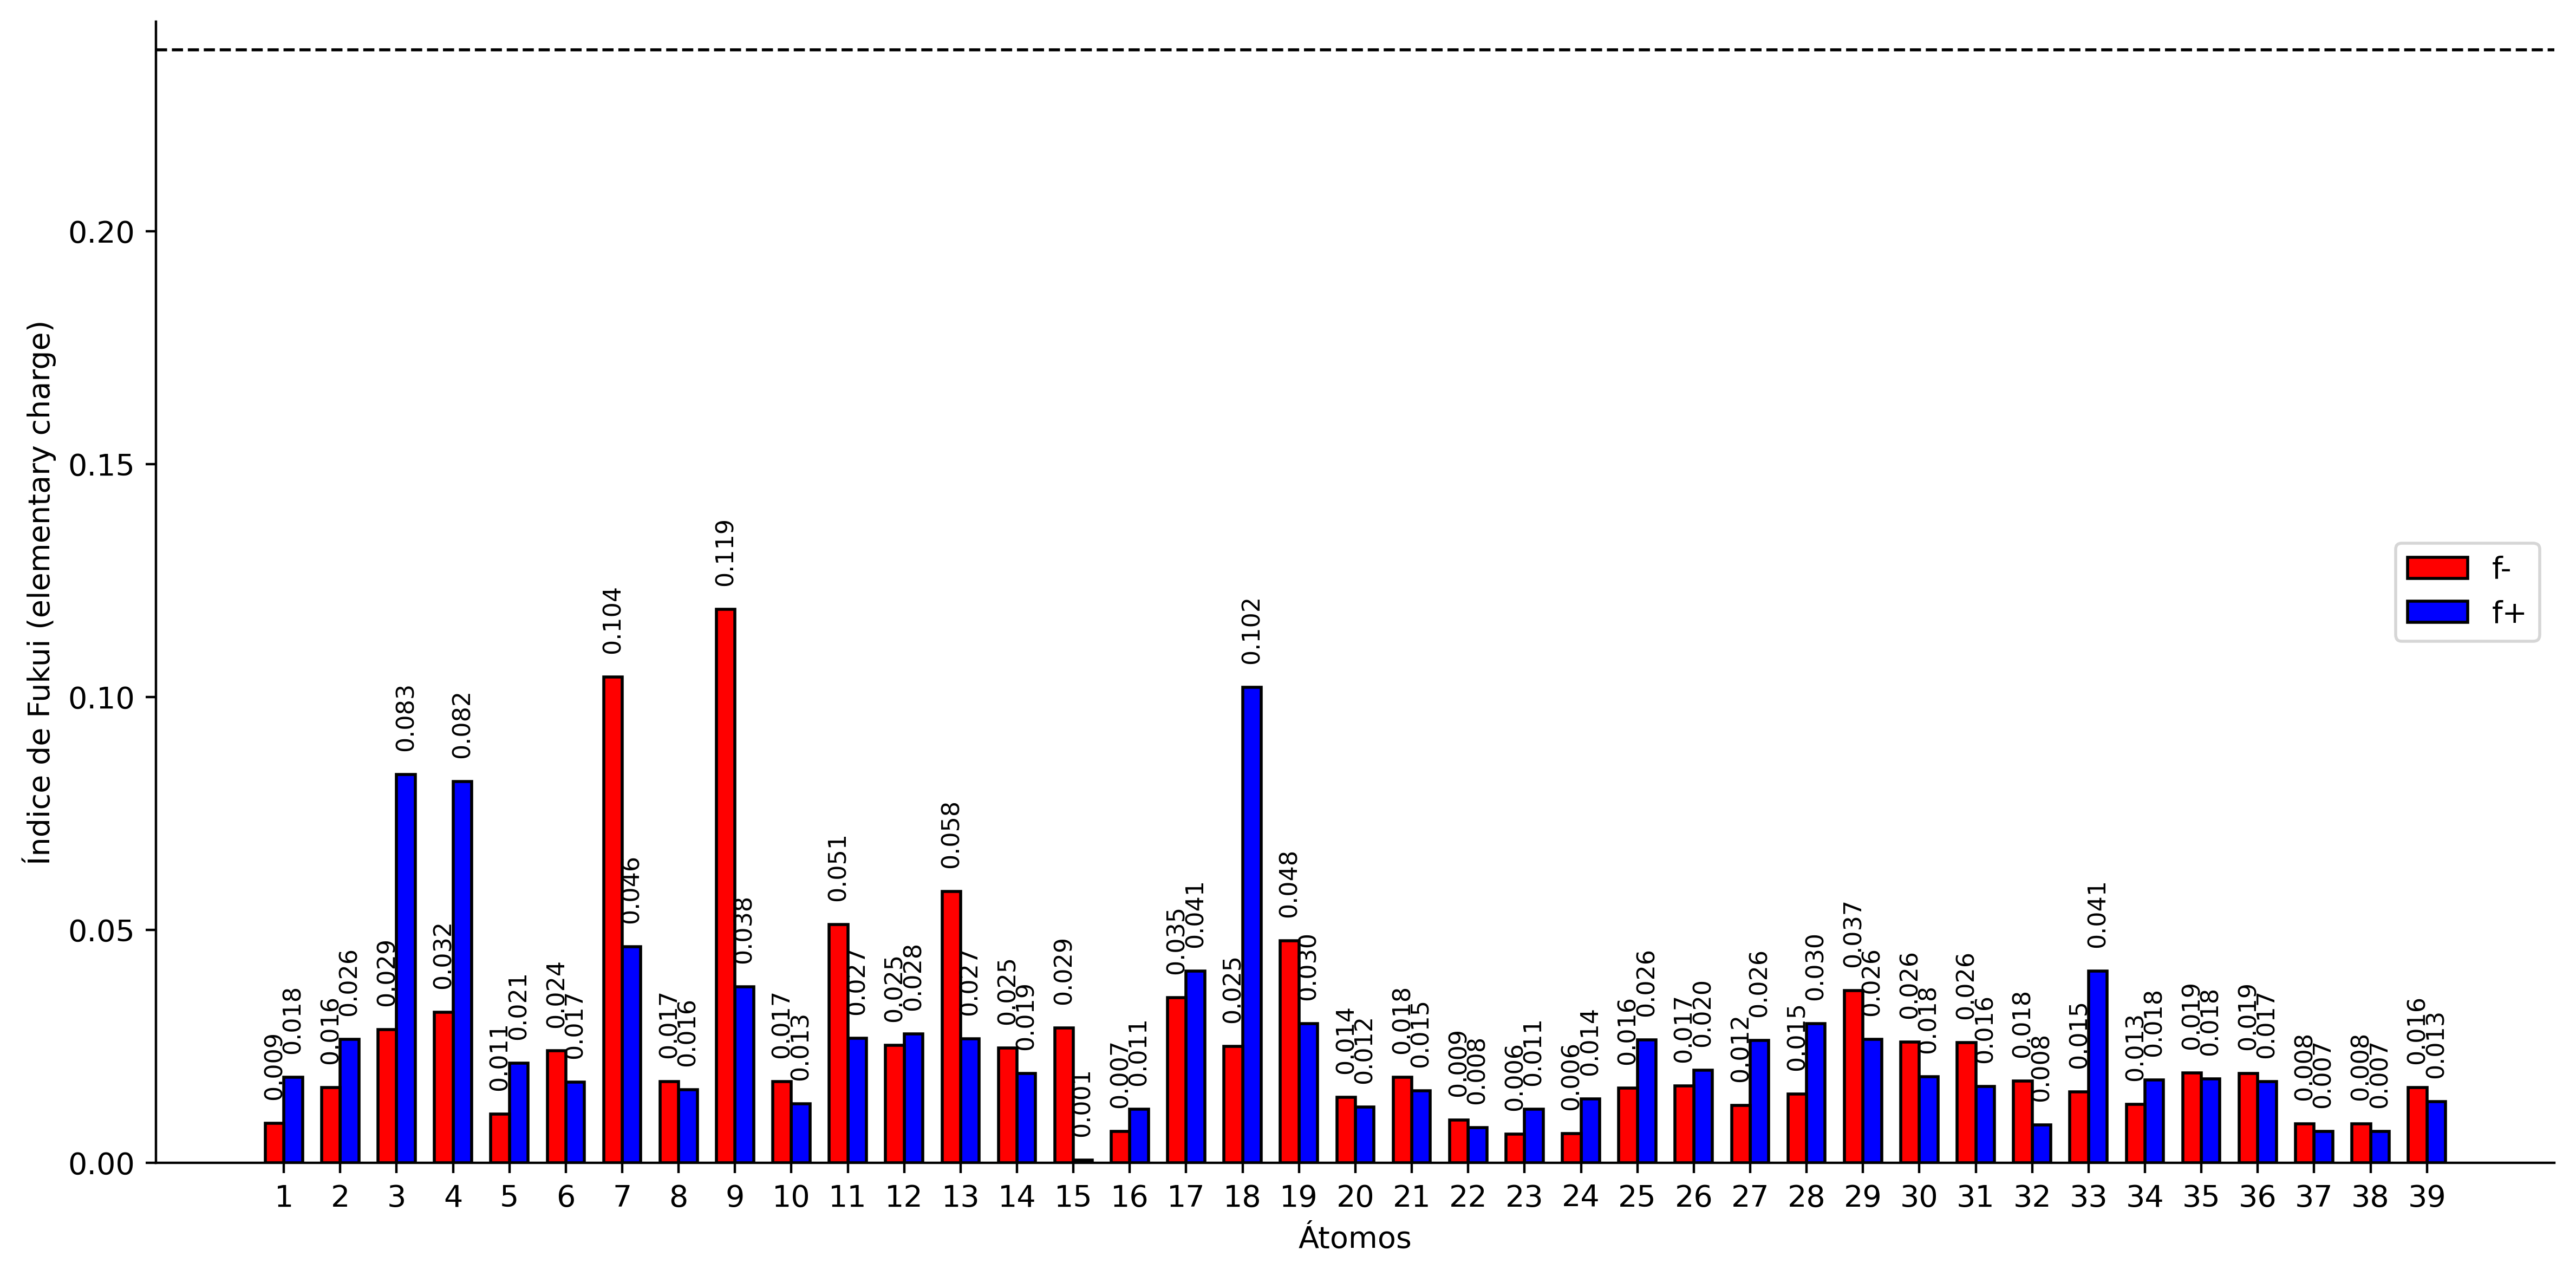

The table this chart was drawn from, first rows:
Atom_fukui; q(N); q(N+1); q(N-1); f-; f+; f0; CDD; AtomNum; Atomic Number; Atomic Type; X; Y; Z
1(C ); 0.0095; -0.0089; 0.018; 0.0085; 0.0184; 0.0135; 0.0099; 1; 6; 0; 5.506; -0.719; 1.024
2(O ); -0.1506; -0.1771; -0.1345; 0.0161; 0.0265; 0.0213; 0.0103; 2; 8; 0; 4.885; -0.6898; -0.2533
3(C ); 0.066; -0.0174; 0.0947; 0.0286; 0.0834; 0.056; 0.0548; 3; 6; 0; 3.543; -0.4035; -0.1935
4(C ); -0.0177; -0.0995; 0.0146; 0.0323; 0.0818; 0.0571; 0.0495; 4; 6; 0; 3.114; 0.8958; -0.1576
5(C ); -0.0786; -0.1; -0.068; 0.0105; 0.0214; 0.016; 0.0109; 5; 6; 0; 4.042; 2.073; -0.1844
6(C ); 0.0311; 0.0138; 0.0551; 0.024; 0.0173; 0.0207; -0.0067; 6; 6; 0; 1.707; 1.144; -0.1066
7(C ); -0.1144; -0.1608; -0.0101; 0.1043; 0.0464; 0.0754; -0.0578; 7; 6; 0; 0.9327; 2.288; -0.05461
8(C ); 0.0715; 0.0558; 0.0888; 0.0174; 0.0157; 0.0165; -0.0017; 8; 6; 0; -0.4237; 1.86; -0.02207
9(N ); -0.2448; -0.2826; -0.1259; 0.1188; 0.0378; 0.0783; -0.081; 9; 7; 0; -1.654; 2.332; 0.03231
10(C ); 0.0197; 0.007; 0.037; 0.0174; 0.0127; 0.015; -0.0047; 10; 6; 0; -2.448; 1.206; 0.03257
11(C ); -0.0682; -0.0948; -0.0171; 0.0511; 0.0267; 0.0389; -0.0244; 11; 6; 0; -3.84; 1.121; 0.07863
12(C ); 0.0649; 0.0372; 0.0901; 0.0252; 0.0277; 0.0265; 0.0025; 12; 6; 0; -4.441; -0.1329; 0.0704
13(C ); -0.0844; -0.111; -0.0262; 0.0582; 0.0266; 0.0424; -0.0316; 13; 6; 0; -3.678; -1.316; 0.01689
14(C ); -0.0657; -0.0849; -0.0411; 0.0246; 0.0192; 0.0219; -0.0054; 14; 6; 0; -2.288; -1.26; -0.03039
15(C ); -0.0012; -0.0019; 0.0278; 0.029; 0.0006; 0.0148; -0.0284; 15; 6; 0; -1.694; -0.007525; -0.02224
16(N ); 0.0251; 0.0136; 0.0318; 0.0067; 0.0115; 0.0091; 0.0048; 16; 7; 0; -0.3946; 0.4674; -0.05771
17(N ); 0.0567; 0.0157; 0.0922; 0.0354; 0.0411; 0.0383; 0.0056; 17; 7; 0; 0.8782; 0.0192; -0.1057
18(C ); 0.0102; -0.0919; 0.0353; 0.025; 0.1021; 0.0636; 0.0771; 18; 6; 0; 1.308; -1.273; -0.1671
19(C ); -0.031; -0.0609; 0.0167; 0.0477; 0.0299; 0.0388; -0.0178; 19; 6; 0; 2.644; -1.526; -0.2064
20(C ); -0.0792; -0.0912; -0.0652; 0.014; 0.012; 0.013; -0.002; 20; 6; 0; 3.185; -2.925; -0.2993
21(O ); -0.1471; -0.1624; -0.1287; 0.0184; 0.0154; 0.0169; -0.0031; 21; 8; 0; -5.806; -0.1268; 0.1176
22(C ); 0.0068; -0.0008; 0.016; 0.0092; 0.0076; 0.0084; -0.0016; 22; 6; 0; -6.469; -1.368; 0.1115
23(H ); 0.0346; 0.0231; 0.0407; 0.0061; 0.0115; 0.0088; 0.0054; 23; 1; 0; 5.456; 0.2642; 1.507
24(H ); 0.0338; 0.0201; 0.0401; 0.0063; 0.0137; 0.01; 0.0075; 24; 1; 0; 5.03; -1.459; 1.678
25(H ); 0.0487; 0.0223; 0.0647; 0.016; 0.0264; 0.0212; 0.0104; 25; 1; 0; 6.548; -0.9943; 0.8586
26(H ); 0.0393; 0.0193; 0.0558; 0.0165; 0.0199; 0.0182; 0.0034; 26; 1; 0; 5.061; 1.754; -0.4059
27(H ); 0.0437; 0.0174; 0.056; 0.0123; 0.0263; 0.0193; 0.014; 27; 1; 0; 3.723; 2.785; -0.9533
28(H ); 0.0407; 0.0109; 0.0555; 0.0148; 0.0299; 0.0223; 0.0151; 28; 1; 0; 4.032; 2.604; 0.7745
29(H ); 0.0566; 0.03; 0.0935; 0.037; 0.0265; 0.0317; -0.0104; 29; 1; 0; 1.29; 3.304; -0.03478
30(H ); 0.0537; 0.0352; 0.0796; 0.0259; 0.0185; 0.0222; -0.0074; 30; 1; 0; -4.452; 2.014; 0.1204
31(H ); 0.0365; 0.0201; 0.0623; 0.0258; 0.0164; 0.0211; -0.0094; 31; 1; 0; -4.161; -2.285; 0.01164
32(H ); 0.0405; 0.0325; 0.0581; 0.0175; 0.0081; 0.0128; -0.0095; 32; 1; 0; -1.714; -2.179; -0.07094
33(H ); 0.0621; 0.0209; 0.0773; 0.0152; 0.0412; 0.0282; 0.026; 33; 1; 0; 0.541; -2.037; -0.1841
34(H ); 0.0387; 0.0209; 0.0513; 0.0126; 0.0178; 0.0152; 0.0052; 34; 1; 0; 2.372; -3.652; -0.3562
35(H ); 0.0429; 0.0249; 0.0622; 0.0193; 0.018; 0.0187; -0.0013; 35; 1; 0; 3.816; -3.037; -1.185
36(H ); 0.0364; 0.019; 0.0555; 0.0192; 0.0174; 0.0183; -0.0018; 36; 1; 0; 3.803; -3.176; 0.5691
37(H ); 0.0331; 0.0264; 0.0415; 0.0084; 0.0067; 0.0076; -0.0017; 37; 1; 0; -6.254; -1.935; -0.8032
38(H ); 0.033; 0.0263; 0.0414; 0.0084; 0.0067; 0.0075; -0.0017; 38; 1; 0; -6.194; -1.976; 0.9827
39(H ); 0.0468; 0.0337; 0.063; 0.0162; 0.0131; 0.0147; -0.0031; 39; 1; 0; -7.534; -1.142; 0.1528
